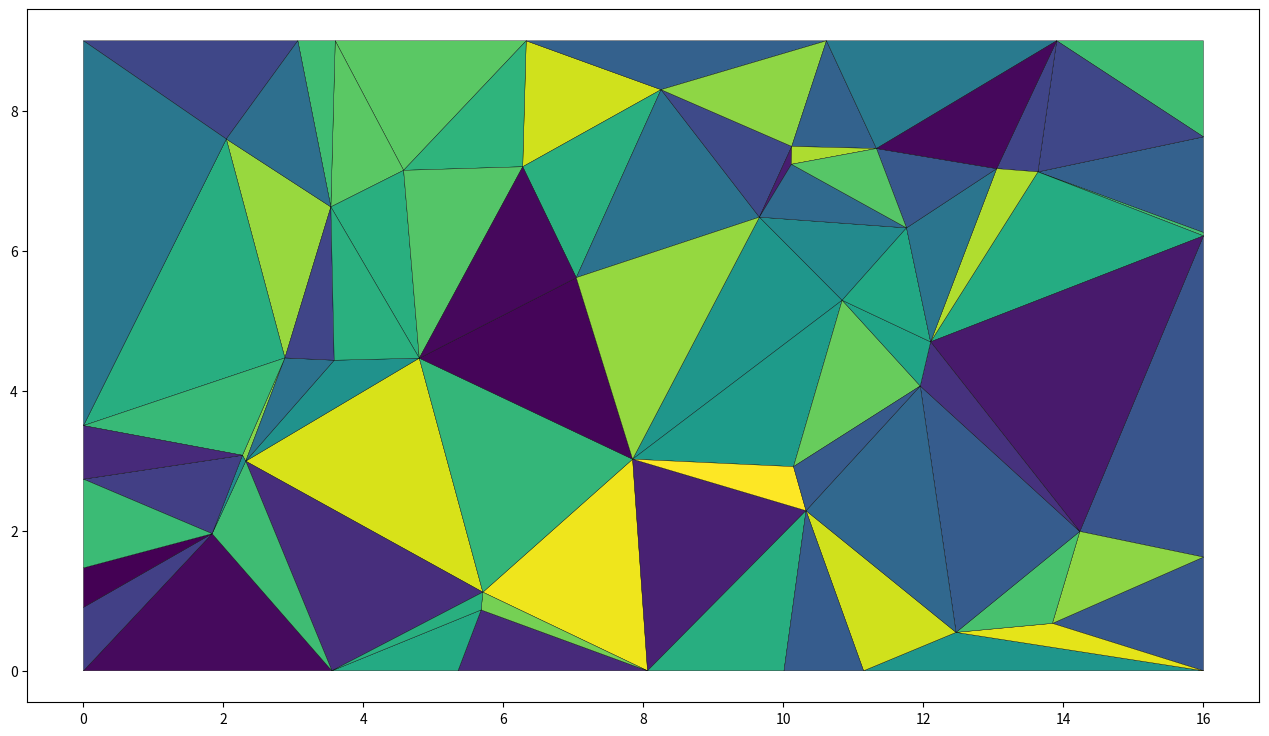

Here is the Python script that generated this plot:
#!/usr/bin/env python3
# -*- coding: UTF-8 -*-
import numpy,random
from scipy.spatial import Delaunay
#import matplotlib
#matplotlib.use('Agg')
import matplotlib.pyplot as plt

def gen_tri(HEIGHT=9,WIDTH=16,N_inside=30,N_edge_width=5,N_edge_height=4,margin=0.05):
    if N_edge_width==None:
        N_edge_width=int(N_edge_height/HEIGHT*WIDTH)
    if N_edge_height==None:
        N_edge_height=int(N_edge_width/WIDTH*HEIGHT)

    w_inf=WIDTH*margin
    w_sup=WIDTH*(1-margin)
    h_inf=HEIGHT*margin
    h_sup=HEIGHT*(1-margin)
    pts=[[random.uniform(w_inf,w_sup),random.uniform(h_inf,h_sup)] for i in range(N_inside)]+\
        [[0,random.uniform(h_inf,h_sup)] for i in range(N_edge_height)]+\
        [[WIDTH,random.uniform(h_inf,h_sup)] for i in range(N_edge_height)]+\
        [[random.uniform(w_inf,w_sup),0] for i in range(N_edge_width)]+\
        [[random.uniform(w_inf,w_sup),HEIGHT] for i in range(N_edge_width)]+\
        [[0,0],[0,HEIGHT],[WIDTH,0],[WIDTH,HEIGHT]]
    pts=numpy.array(pts)
    tri=Delaunay(pts)
    return pts,tri

class ColorGen():
    def __init__(self,ts,pts,method="rand",extra_paras=[]):
        self.ts=ts
        self.pts=pts
        self.method=method
        self.extra_paras=extra_paras

    def gen_colors(self):
        if self.method=="rand":
            return self.colors_rand(*self.extra_paras)

    def colors_rand(self):
        #numpy.array([(random.random(),random.random(),random.random()) for t in self.ts])
        #return ['#0f0f0f' for t in self.ts]
        return numpy.array([random.random() for t in self.ts])

if __name__=="__main__":
    pts,tri=gen_tri()
    cg=ColorGen(tri.simplices,pts)
    colors=cg.gen_colors()
    fig=plt.figure(figsize=[16,9],dpi=120) #16*120=1920
    ax=fig.subplots(1)
    #ax.triplot(pts[:,0],pts[:,1],tri.simplices,color='green', marker='o')
    #ax.plot(pts[:,0],pts[:,1],'o')
    plt.tripcolor(pts[:,0],pts[:,1],tri.simplices,facecolors=colors,edgecolors='k')
    plt.gca().set_aspect('equal')
    plt.show()
    fig.savefig("bkg.png")

"""
help(tri)
class Delaunay(_QhullUser)
 |  Delaunay(points, furthest_site=False, incremental=False, qhull_options=None)
 |
 |  Delaunay(points, furthest_site=False, incremental=False, qhull_options=None)
 |
 |  Delaunay tessellation in N dimensions.

 |  Attributes
 |  ----------
 |  points : ndarray of double, shape (npoints, ndim)
 |      Coordinates of input points.
 |  simplices : ndarray of ints, shape (nsimplex, ndim+1)
 |      Indices of the points forming the simplices in the triangulation.
 |      For 2-D, the points are oriented counterclockwise.
 |  neighbors : ndarray of ints, shape (nsimplex, ndim+1)
 |      Indices of neighbor simplices for each simplex.
 |      The kth neighbor is opposite to the kth vertex.
 |      For simplices at the boundary, -1 denotes no neighbor.
"""